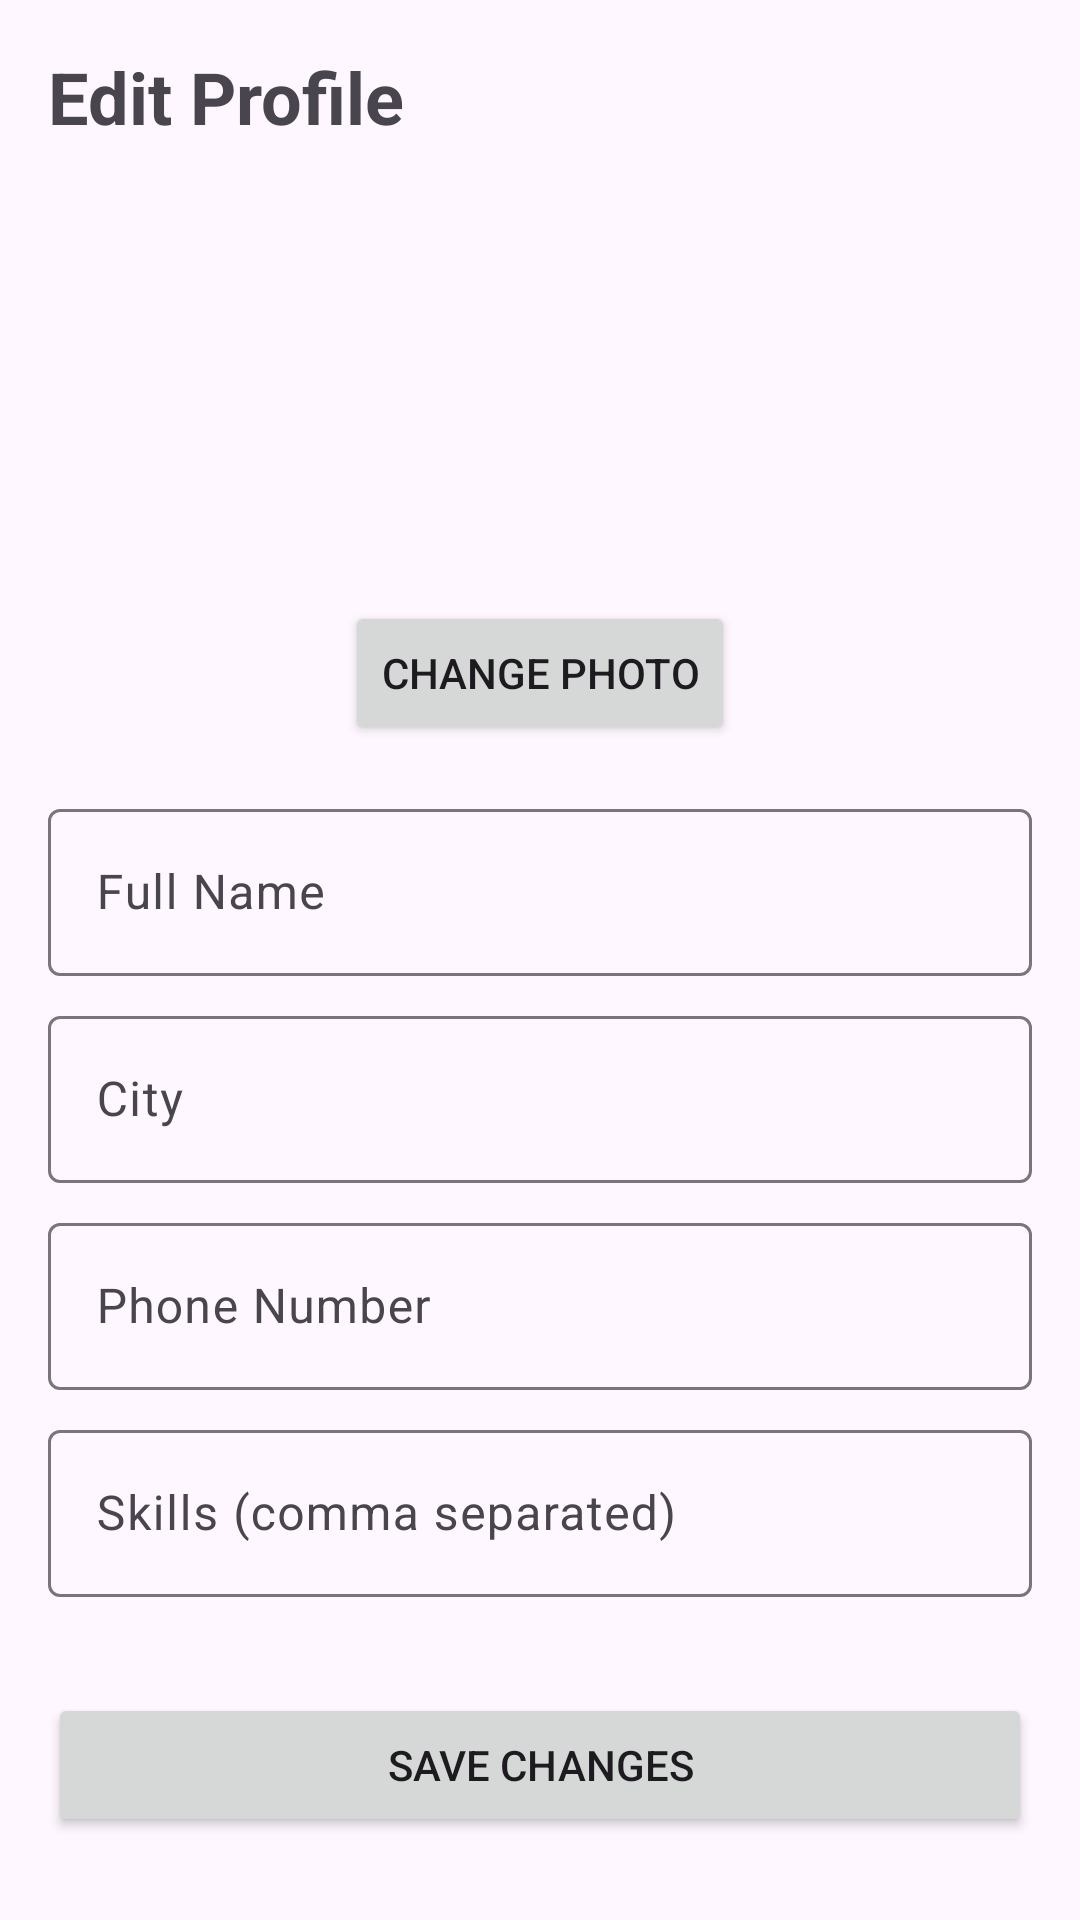

This screen was rendered from an Android layout file. Write that file and the resources it references.
<!-- AndroidManifest.xml: application theme Theme.BarterSkill -->
<!-- res/layout/fragment_edit_profile.xml -->
<?xml version="1.0" encoding="utf-8"?>
<androidx.constraintlayout.widget.ConstraintLayout xmlns:android="http://schemas.android.com/apk/res/android"
    xmlns:app="http://schemas.android.com/apk/res-auto"
    xmlns:tools="http://schemas.android.com/tools"
    android:layout_width="match_parent"
    android:layout_height="match_parent"
    android:padding="16dp"
    tools:context=".fragments.main.EditProfileFragment">

    <TextView
        android:id="@+id/editProfileTitle"
        android:layout_width="wrap_content"
        android:layout_height="wrap_content"
        android:text="Edit Profile"
        android:textSize="24sp"
        android:textStyle="bold"
        app:layout_constraintStart_toStartOf="parent"
        app:layout_constraintTop_toTopOf="parent" />

    <ImageView
        android:id="@+id/editProfileImageView"
        android:layout_width="120dp"
        android:layout_height="120dp"
        android:layout_marginTop="24dp"
        android:contentDescription="Profile picture"
        android:scaleType="centerCrop"
        app:layout_constraintEnd_toEndOf="parent"
        app:layout_constraintStart_toStartOf="parent"
        app:layout_constraintTop_toBottomOf="@+id/editProfileTitle"
        tools:src="@tools:sample/avatars" />

    <Button
        android:id="@+id/changePhotoButton"
        android:layout_width="wrap_content"
        android:layout_height="wrap_content"
        android:layout_marginTop="8dp"
        android:text="Change Photo"
        app:layout_constraintEnd_toEndOf="parent"
        app:layout_constraintStart_toStartOf="parent"
        app:layout_constraintTop_toBottomOf="@+id/editProfileImageView" />

    <com.google.android.material.textfield.TextInputLayout
        android:id="@+id/nameInputLayout"
        android:layout_width="0dp"
        android:layout_height="wrap_content"
        android:layout_marginTop="16dp"
        app:layout_constraintEnd_toEndOf="parent"
        app:layout_constraintStart_toStartOf="parent"
        app:layout_constraintTop_toBottomOf="@+id/changePhotoButton">

        <com.google.android.material.textfield.TextInputEditText
            android:id="@+id/nameEditText"
            android:layout_width="match_parent"
            android:layout_height="wrap_content"
            android:hint="Full Name" />
    </com.google.android.material.textfield.TextInputLayout>

    <com.google.android.material.textfield.TextInputLayout
        android:id="@+id/cityInputLayout"
        android:layout_width="0dp"
        android:layout_height="wrap_content"
        android:layout_marginTop="8dp"
        app:layout_constraintEnd_toEndOf="parent"
        app:layout_constraintStart_toStartOf="parent"
        app:layout_constraintTop_toBottomOf="@+id/nameInputLayout">

        <com.google.android.material.textfield.TextInputEditText
            android:id="@+id/cityEditText"
            android:layout_width="match_parent"
            android:layout_height="wrap_content"
            android:hint="City" />
    </com.google.android.material.textfield.TextInputLayout>

    <com.google.android.material.textfield.TextInputLayout
        android:id="@+id/phoneInputLayout"
        android:layout_width="0dp"
        android:layout_height="wrap_content"
        android:layout_marginTop="8dp"
        app:layout_constraintEnd_toEndOf="parent"
        app:layout_constraintStart_toStartOf="parent"
        app:layout_constraintTop_toBottomOf="@+id/cityInputLayout">

        <com.google.android.material.textfield.TextInputEditText
            android:id="@+id/phoneEditText"
            android:layout_width="match_parent"
            android:layout_height="wrap_content"
            android:hint="Phone Number"
            android:inputType="phone" />
    </com.google.android.material.textfield.TextInputLayout>

    <com.google.android.material.textfield.TextInputLayout
        android:id="@+id/skillsInputLayout"
        android:layout_width="0dp"
        android:layout_height="wrap_content"
        android:layout_marginTop="8dp"
        app:layout_constraintEnd_toEndOf="parent"
        app:layout_constraintStart_toStartOf="parent"
        app:layout_constraintTop_toBottomOf="@+id/phoneInputLayout">

        <com.google.android.material.textfield.TextInputEditText
            android:id="@+id/skillsEditText"
            android:layout_width="match_parent"
            android:layout_height="wrap_content"
            android:hint="Skills (comma separated)"
            android:inputType="textMultiLine" />
    </com.google.android.material.textfield.TextInputLayout>

    <Button
        android:id="@+id/saveButton"
        android:layout_width="0dp"
        android:layout_height="wrap_content"
        android:layout_marginTop="32dp"
        android:text="Save Changes"
        app:layout_constraintEnd_toEndOf="parent"
        app:layout_constraintStart_toStartOf="parent"
        app:layout_constraintTop_toBottomOf="@+id/skillsInputLayout" />

</androidx.constraintlayout.widget.ConstraintLayout>
<!-- resources referenced by this layout -->
<resources>
  <style name="Theme.BarterSkill" parent="Base.Theme.BarterSkill" />
  <style name="Base.Theme.BarterSkill" parent="Theme.Material3.DayNight.NoActionBar">
          
          
      </style>
</resources>
